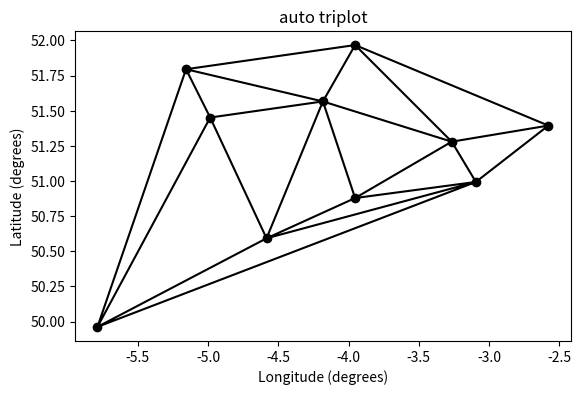

The script that saved this image:
"""
Creating and plotting unstructured triangular grids.
"""
import matplotlib.pyplot as plt
import numpy as np

xy = np.asarray([
    [-0.101,0.872],[-0.080,0.883],[-0.069,0.888],[-0.054,0.890],[-0.045,0.897],
    [-0.057,0.895],[-0.073,0.900],[-0.087,0.898],[-0.090,0.904],[-0.069,0.907],
])
x = xy[:,0]*180/3.14159
y = xy[:,1]*180/3.14159

# Rather than create a Triangulation object, can simply pass x, y and triangles
# arrays to triplot directly.  It would be better to use a Triangulation object
# if the same triangulation was to be used more than once to save duplicated
# calculations.
plt.figure()
plt.gca().set_aspect('equal')
plt.triplot(x, y, 'ko-')
plt.title('auto triplot')
plt.xlabel('Longitude (degrees)')
plt.ylabel('Latitude (degrees)')

plt.show()
